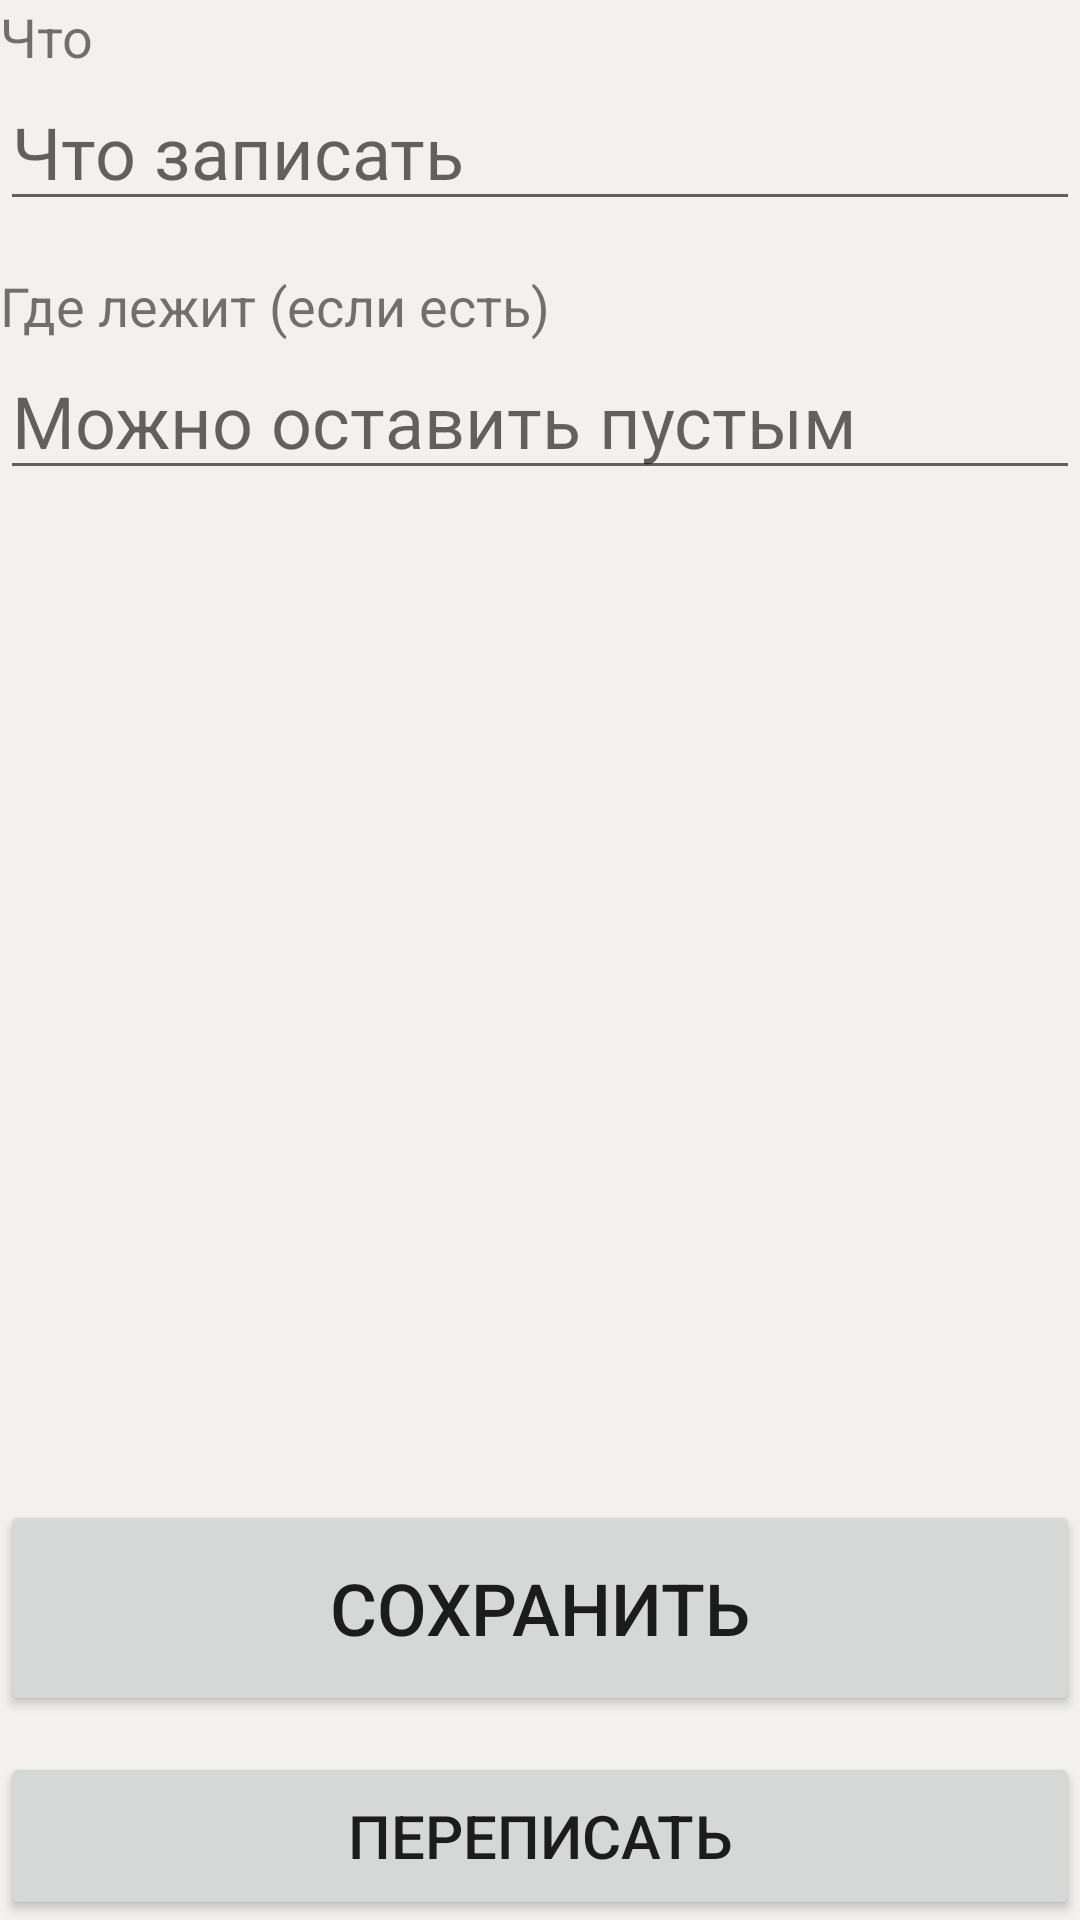

Write the Android layout XML for this screen, with the resource values it uses.
<!-- AndroidManifest.xml: application theme Theme.Remindy -->
<!-- res/layout/activity_confirm.xml -->
<?xml version="1.0" encoding="utf-8"?>
<LinearLayout xmlns:android="http://schemas.android.com/apk/res/android"
    android:id="@+id/rootConfirm"
    android:layout_width="match_parent"
    android:layout_height="match_parent"
    android:orientation="vertical">

    <TextView
        android:layout_width="match_parent"
        android:layout_height="wrap_content"
        android:text="@string/label_item"
        android:textSize="18sp" />

    <EditText
        android:id="@+id/itemEdit"
        android:layout_width="match_parent"
        android:layout_height="wrap_content"
        android:hint="@string/hint_item"
        android:inputType="text|textNoSuggestions"
        android:textSize="24sp"
        android:importantForAutofill="no" />

    <TextView
        android:layout_width="match_parent"
        android:layout_height="wrap_content"
        android:layout_marginTop="16dp"
        android:text="@string/label_location"
        android:textSize="18sp" />

    <EditText
        android:id="@+id/locationEdit"
        android:layout_width="match_parent"
        android:layout_height="wrap_content"
        android:hint="@string/hint_location"
        android:inputType="textMultiLine|textNoSuggestions"
        android:textSize="24sp"
        android:importantForAutofill="no" />

    <View
        android:layout_width="match_parent"
        android:layout_height="0dp"
        android:layout_weight="1" />

    <Button
        android:id="@+id/saveButton"
        android:layout_width="match_parent"
        android:layout_height="wrap_content"
        android:minHeight="72dp"
        android:text="@string/btn_save"
        android:textSize="24sp" />

    <Button
        android:id="@+id/rewriteButton"
        android:layout_width="match_parent"
        android:layout_height="wrap_content"
        android:layout_marginTop="12dp"
        android:minHeight="56dp"
        android:text="@string/btn_rewrite"
        android:textSize="20sp" />

</LinearLayout>
<!-- resources referenced by this layout -->
<resources>
  <string name="btn_rewrite">Переписать</string>
  <string name="btn_save">Сохранить</string>
  <string name="hint_item">Что записать</string>
  <string name="hint_location">Можно оставить пустым</string>
  <string name="label_item">Что</string>
  <string name="label_location">Где лежит (если есть)</string>
  <style name="Theme.Remindy" parent="Theme.AppCompat.DayNight.NoActionBar">
          
          <item name="android:windowBackground">@color/window_bg</item>
      </style>
  <color name="window_bg">#F3F1ED</color>
</resources>
